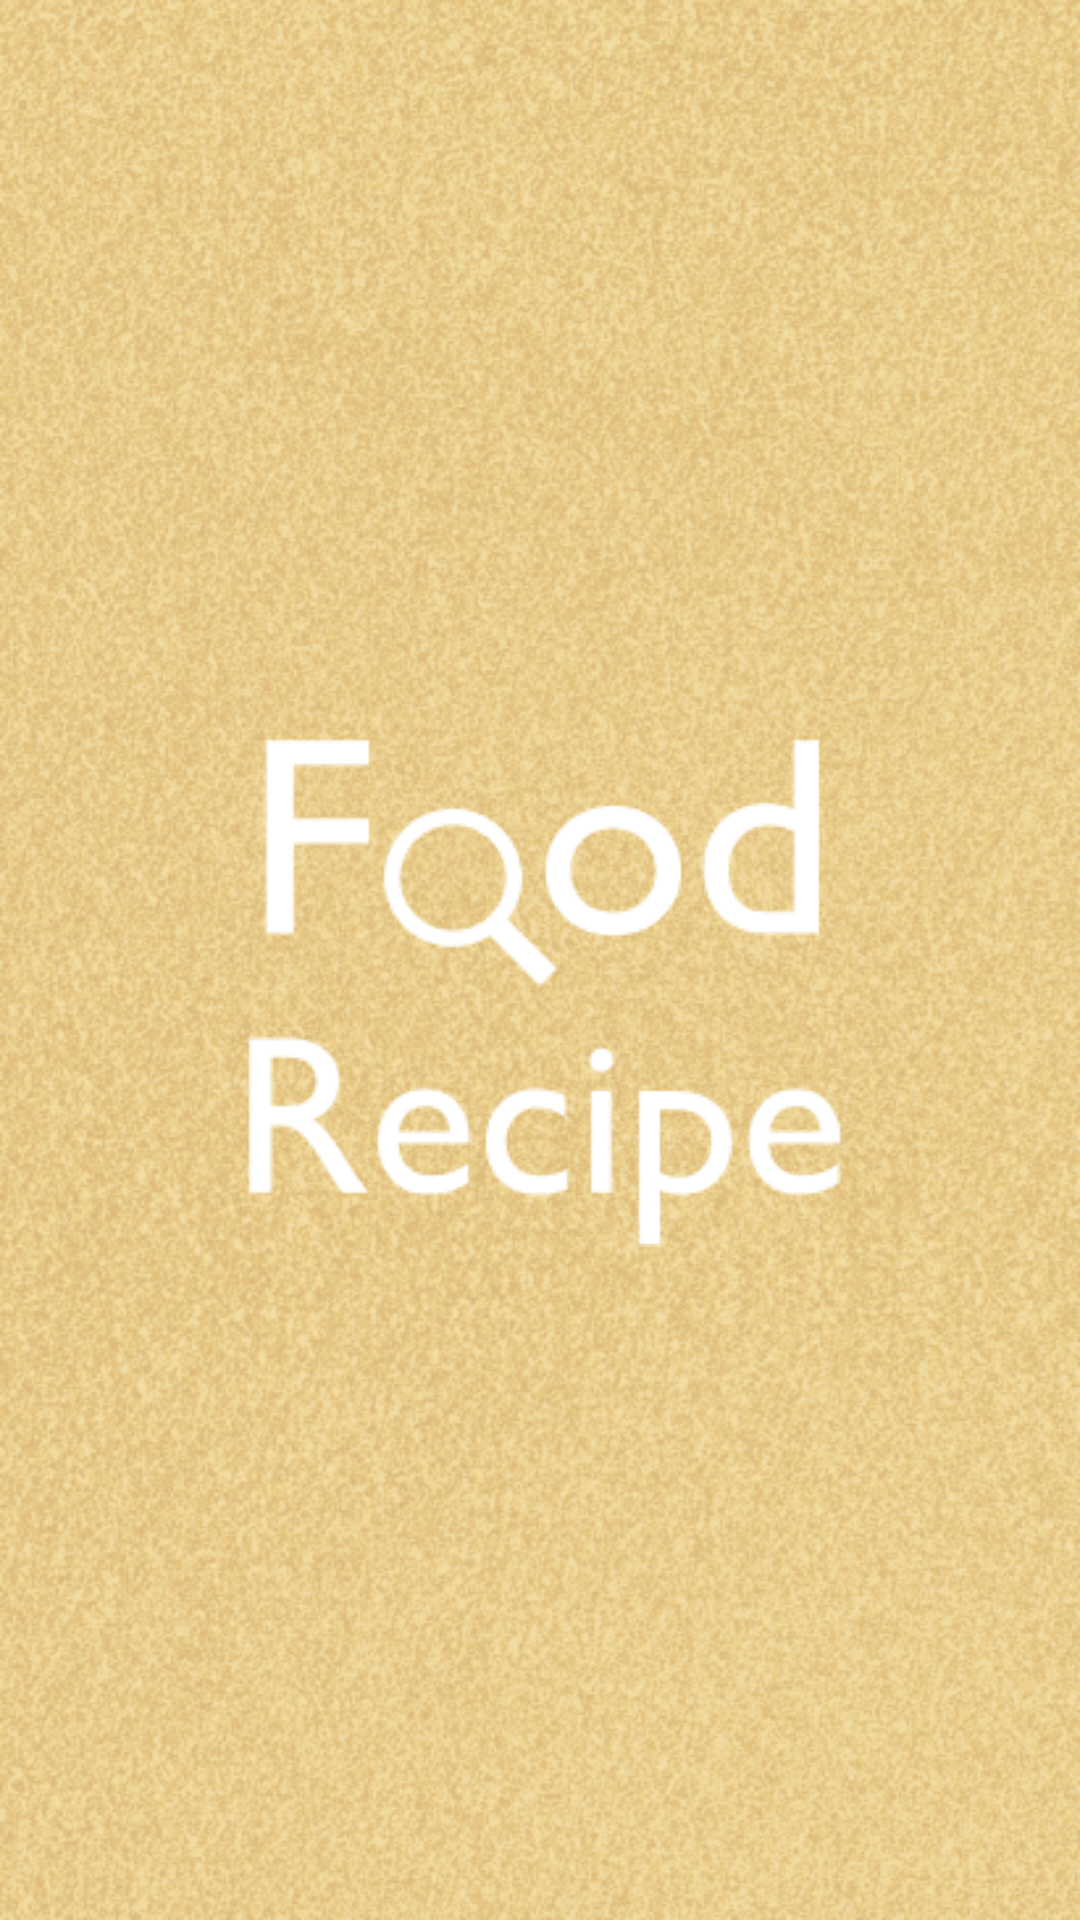

Produce the Android XML layout that renders to this screen, including the resource entries it uses.
<!-- AndroidManifest.xml: application theme Theme.FamiliaRecipe -->
<!-- res/layout/activity_launch_screen.xml -->
<?xml version="1.0" encoding="utf-8"?>

<androidx.constraintlayout.widget.ConstraintLayout
    xmlns:android="http://schemas.android.com/apk/res/android"
    xmlns:tools="http://schemas.android.com/tools"
    xmlns:app="http://schemas.android.com/apk/res-auto"
    android:layout_width="match_parent"
    android:layout_height="match_parent"
    android:background="@color/lightBrown"
    android:fitsSystemWindows="true"
    tools:context=".launch_screen">

  <ImageView
      android:id="@+id/launch_a_background"
      android:layout_width="match_parent"
      android:layout_height="match_parent"
      app:srcCompat="@drawable/backgroundtexture"
      android:scaleType="fitXY"
      tools:layout_editor_absoluteX="-46dp"
      tools:layout_editor_absoluteY="16dp" />

  <ImageView
      android:id="@+id/launch_a_logotype"
      android:layout_width="wrap_content"
      android:layout_height="wrap_content"
      app:layout_constraintBottom_toBottomOf="parent"
      app:layout_constraintEnd_toEndOf="parent"
      app:layout_constraintStart_toStartOf="parent"
      app:layout_constraintTop_toTopOf="@+id/launch_a_background"
      app:srcCompat="@drawable/logotype" />
</androidx.constraintlayout.widget.ConstraintLayout>
<!-- resources referenced by this layout -->
<resources>
  <color name="lightBrown">#EFD599</color>
  <!-- drawable backgroundtexture: png bitmap (drawable-v24, 759573 bytes) -->
  <!-- drawable logotype: png bitmap (drawable-v24, 4822 bytes) -->
  <style name="Theme.FamiliaRecipe" parent="Theme.AppCompat.Light.NoActionBar">
          
          <item name="colorPrimary">@color/purple_500</item>
          <item name="colorPrimaryVariant">@color/purple_700</item>
          <item name="colorOnPrimary">@color/white</item>
          
          <item name="colorSecondary">@color/teal_200</item>
          <item name="colorSecondaryVariant">@color/teal_700</item>
          <item name="colorOnSecondary">@color/black</item>
  
          
          <item name="android:statusBarColor" tools:targetApi="l">?attr/colorPrimaryVariant</item>
          
          <item name="android:windowTranslucentStatus">true</item>
          <item name="android:windowTranslucentNavigation">true</item>
      </style>
  <color name="purple_500">#FFFFFFFF</color>
  <color name="purple_700">#FF3700B3</color>
  <color name="white">#FFFFFFFF</color>
  <color name="teal_200">#FF03DAC5</color>
  <color name="teal_700">#FF018786</color>
  <color name="black">#FF000000</color>
</resources>
